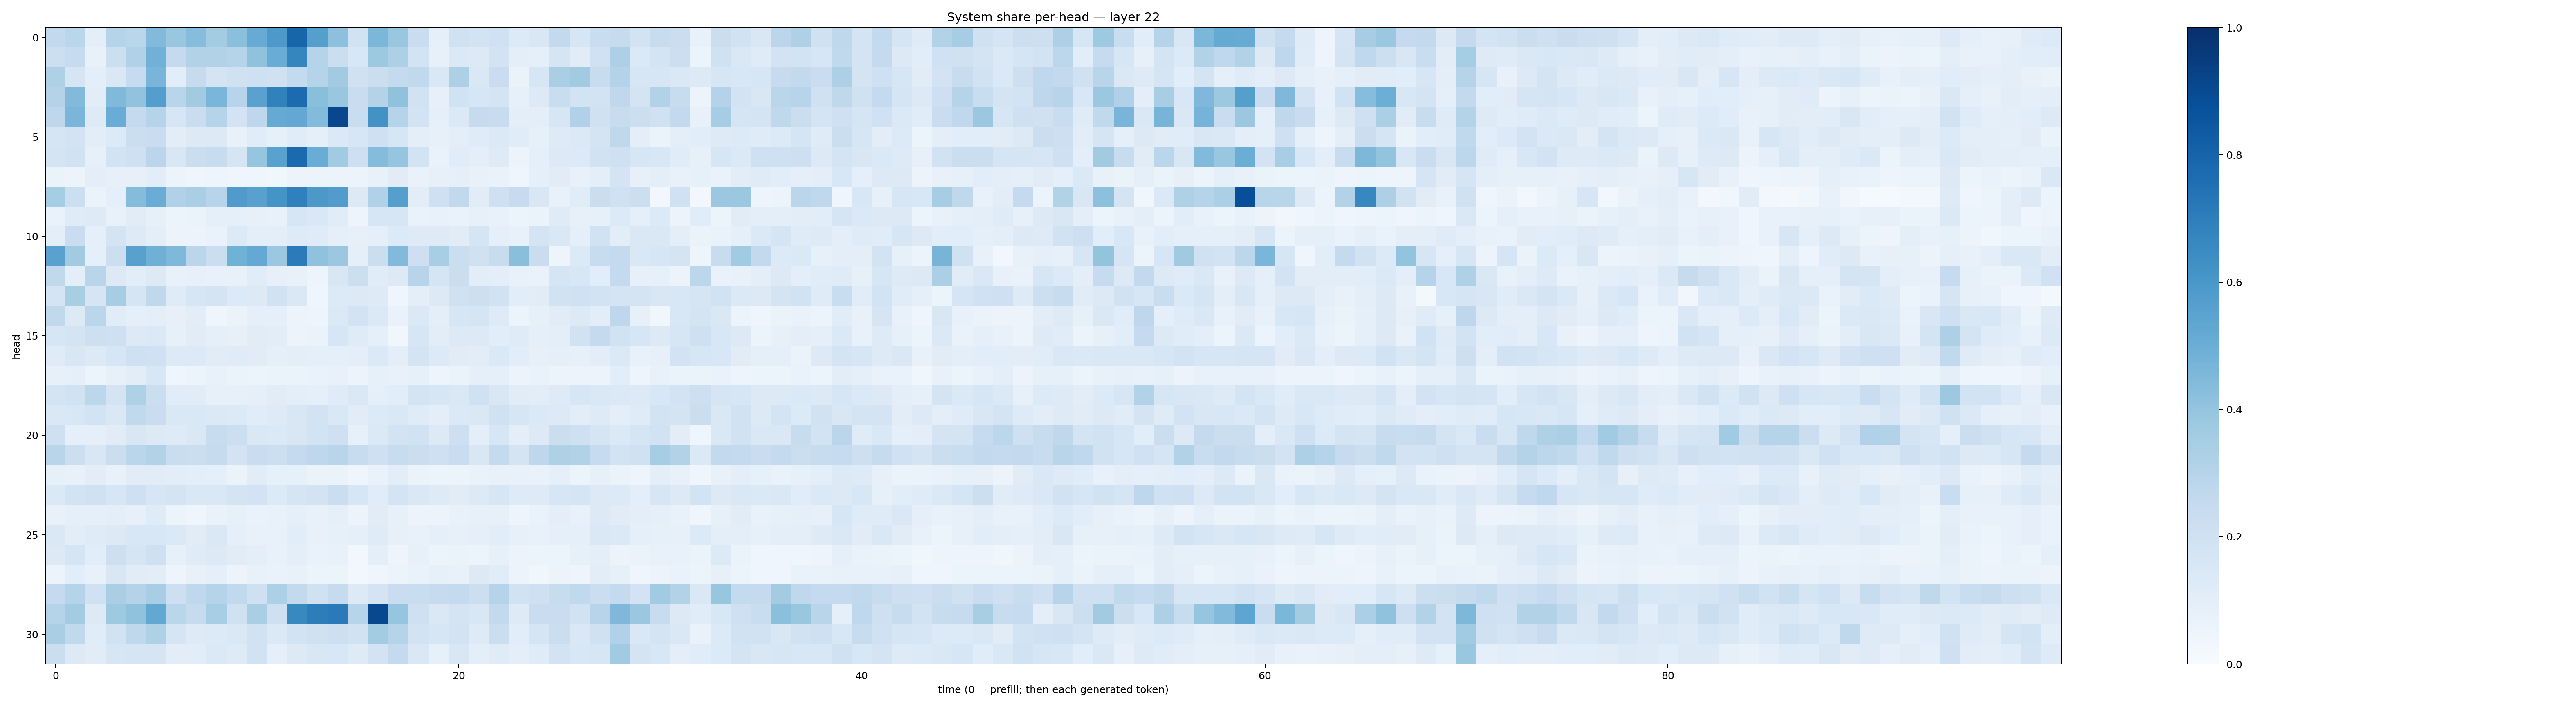

The file beside this chart, header and first rows:
0.26142362, 0.2881068, 0.094241284, 0.29714456, 0.2889838, 0.44422138, 0.38426173, 0.4335934, 0.35596254, 0.4203889, 0.50834423, 0.5918936, 0.7947941, 0.56389743, 0.4151657, 0.18830694, 0.4603877, 0.38907763, 0.22730431, 0.091879316, 0.19835545, 0.18194164, 0.2013867, 0.13369936
0.2163, 0.2491, 0.07784, 0.2174, 0.319, 0.4807, 0.2515, 0.3125, 0.3154, 0.2992, 0.4089, 0.5066, 0.6692, 0.297, 0.2194, 0.1561, 0.3772, 0.3259, 0.1874, 0.07866, 0.1395, 0.1273, 0.1802, 0.09638
0.3223, 0.1649, 0.0942, 0.1466, 0.249, 0.4682, 0.1092, 0.2441, 0.1783, 0.196, 0.2099, 0.1983, 0.2565, 0.2983, 0.3623, 0.1974, 0.2264, 0.2558, 0.2656, 0.145, 0.3292, 0.1428, 0.2268, 0.06531
0.3079, 0.4415, 0.1031, 0.4458, 0.4043, 0.5674, 0.2891, 0.3605, 0.4629, 0.2961, 0.5537, 0.6865, 0.7697, 0.4242, 0.3859, 0.2268, 0.3073, 0.4068, 0.1914, 0.08177, 0.194, 0.1584, 0.1735, 0.08571
0.2749, 0.4646, 0.1231, 0.5044, 0.2515, 0.2983, 0.1629, 0.227, 0.2978, 0.1808, 0.2768, 0.517, 0.524, 0.4403, 0.9066, 0.234, 0.624, 0.3013, 0.1841, 0.08812, 0.1372, 0.2429, 0.2365, 0.09825
0.1706, 0.1818, 0.1032, 0.1337, 0.2203, 0.228, 0.1023, 0.1315, 0.1273, 0.07204, 0.1151, 0.08342, 0.1163, 0.09135, 0.1396, 0.1595, 0.205, 0.1622, 0.09693, 0.07919, 0.09953, 0.1172, 0.1384, 0.1168
0.1726, 0.1908, 0.07864, 0.1871, 0.209, 0.2824, 0.1502, 0.2199, 0.237, 0.1667, 0.3979, 0.552, 0.7753, 0.5047, 0.3652, 0.213, 0.4353, 0.3957, 0.1848, 0.0689, 0.1169, 0.09466, 0.1245, 0.05484
0.06292, 0.05837, 0.09739, 0.08113, 0.07908, 0.1038, 0.05157, 0.04371, 0.04828, 0.04057, 0.04462, 0.03584, 0.05614, 0.06215, 0.05267, 0.05493, 0.07683, 0.1098, 0.06889, 0.08036, 0.08769, 0.07747, 0.07016, 0.04651
0.3554, 0.2184, 0.06256, 0.0889, 0.4346, 0.5062, 0.317, 0.3384, 0.2933, 0.5804, 0.5557, 0.6139, 0.6892, 0.5948, 0.575, 0.1293, 0.3171, 0.5655, 0.105, 0.2089, 0.2654, 0.11, 0.2088, 0.2493
0.06891, 0.1199, 0.123, 0.07723, 0.11, 0.08474, 0.05432, 0.06397, 0.08605, 0.08598, 0.08036, 0.07787, 0.1604, 0.1443, 0.1135, 0.04696, 0.1626, 0.1564, 0.06838, 0.07478, 0.06863, 0.08214, 0.07097, 0.05997
0.09988, 0.2286, 0.0891, 0.1766, 0.1229, 0.09502, 0.05823, 0.05748, 0.06821, 0.1347, 0.09433, 0.09937, 0.1218, 0.1192, 0.0891, 0.07848, 0.08905, 0.1346, 0.1232, 0.1216, 0.1112, 0.1713, 0.0866, 0.07068
0.5541, 0.363, 0.09031, 0.2162, 0.5555, 0.4911, 0.4496, 0.2828, 0.2236, 0.4865, 0.5231, 0.3826, 0.7087, 0.4094, 0.381, 0.09155, 0.2222, 0.4419, 0.212, 0.3461, 0.2265, 0.196, 0.2356, 0.422
0.2646, 0.1002, 0.2908, 0.1307, 0.1032, 0.1254, 0.07267, 0.07878, 0.07288, 0.07485, 0.117, 0.07845, 0.0751, 0.04753, 0.1495, 0.2183, 0.1158, 0.128, 0.2958, 0.1701, 0.2205, 0.1033, 0.09783, 0.07786
0.1734, 0.3425, 0.1641, 0.3484, 0.1654, 0.2709, 0.1177, 0.1632, 0.1738, 0.1364, 0.1267, 0.193, 0.1483, 0.04034, 0.1342, 0.1283, 0.1247, 0.03976, 0.09969, 0.131, 0.1976, 0.2117, 0.1897, 0.1067
0.2651, 0.1313, 0.2869, 0.1138, 0.09177, 0.09977, 0.07907, 0.1044, 0.04315, 0.06282, 0.08756, 0.08835, 0.05729, 0.05012, 0.1399, 0.1801, 0.1393, 0.06992, 0.1395, 0.09773, 0.1578, 0.1642, 0.1212, 0.06232
0.1607, 0.1776, 0.2141, 0.2055, 0.1264, 0.138, 0.08587, 0.1102, 0.08933, 0.07867, 0.1127, 0.103, 0.05842, 0.06342, 0.1613, 0.1203, 0.0911, 0.03822, 0.1636, 0.1042, 0.1266, 0.1284, 0.1082, 0.1209
0.1193, 0.1515, 0.1314, 0.1569, 0.2079, 0.2021, 0.1319, 0.1361, 0.1126, 0.1191, 0.112, 0.08815, 0.09652, 0.09133, 0.08977, 0.1014, 0.14, 0.09919, 0.1772, 0.1329, 0.1121, 0.1044, 0.137, 0.1069
0.0815, 0.08809, 0.06175, 0.07849, 0.1016, 0.155, 0.04628, 0.06092, 0.07682, 0.06486, 0.06089, 0.06528, 0.065, 0.06884, 0.07044, 0.05809, 0.08361, 0.07651, 0.08305, 0.04945, 0.06375, 0.08896, 0.09077, 0.05604
0.174, 0.1929, 0.2781, 0.1758, 0.3241, 0.2262, 0.1155, 0.1104, 0.08116, 0.07817, 0.09083, 0.1108, 0.0987, 0.09341, 0.1195, 0.1411, 0.09205, 0.1064, 0.1745, 0.1593, 0.1433, 0.2028, 0.1508, 0.1113
0.1429, 0.1553, 0.1852, 0.1408, 0.2622, 0.2295, 0.1462, 0.1455, 0.1394, 0.1331, 0.1156, 0.1247, 0.1495, 0.1799, 0.143, 0.1095, 0.1335, 0.1466, 0.1192, 0.09488, 0.14, 0.146, 0.1971, 0.1588
0.2044, 0.09248, 0.09173, 0.1128, 0.1487, 0.1296, 0.1241, 0.1416, 0.2395, 0.2153, 0.1479, 0.1396, 0.1504, 0.1864, 0.2037, 0.08415, 0.1386, 0.1832, 0.1918, 0.1282, 0.2111, 0.09668, 0.1615, 0.09607
0.2922, 0.2177, 0.1514, 0.2223, 0.2874, 0.3157, 0.2269, 0.2236, 0.2438, 0.1829, 0.2283, 0.2176, 0.2517, 0.276, 0.2898, 0.2376, 0.2062, 0.2354, 0.2262, 0.2068, 0.2334, 0.1494, 0.2551, 0.1721
0.08571, 0.07099, 0.1016, 0.07659, 0.111, 0.1097, 0.1039, 0.09832, 0.09008, 0.06572, 0.1095, 0.08473, 0.08503, 0.06532, 0.06609, 0.0414, 0.06658, 0.1026, 0.06307, 0.05409, 0.05285, 0.06926, 0.07416, 0.07268
0.1375, 0.1848, 0.1973, 0.1565, 0.2071, 0.1585, 0.1727, 0.1421, 0.1454, 0.178, 0.1808, 0.1361, 0.1681, 0.1827, 0.2233, 0.163, 0.1143, 0.1796, 0.1429, 0.1231, 0.1126, 0.1292, 0.1593, 0.1211
0.07256, 0.08935, 0.08714, 0.09899, 0.08184, 0.1206, 0.06246, 0.0441, 0.06762, 0.08586, 0.06931, 0.07368, 0.08688, 0.07444, 0.09157, 0.05668, 0.1095, 0.07921, 0.05601, 0.05629, 0.07152, 0.07834, 0.07963, 0.05014
0.1461, 0.1036, 0.1182, 0.1307, 0.1549, 0.1525, 0.1381, 0.1097, 0.1409, 0.08631, 0.07063, 0.07269, 0.1091, 0.0745, 0.08204, 0.09314, 0.1178, 0.07895, 0.07709, 0.09277, 0.07867, 0.08607, 0.1061, 0.08133
0.1275, 0.1684, 0.1075, 0.2111, 0.167, 0.2106, 0.08549, 0.1175, 0.1285, 0.1123, 0.09424, 0.07783, 0.09808, 0.0672, 0.07709, 0.02935, 0.09707, 0.04991, 0.08011, 0.05967, 0.0651, 0.0594, 0.08494, 0.0557
0.05835, 0.1061, 0.07624, 0.1496, 0.11, 0.1047, 0.04919, 0.075, 0.08799, 0.05717, 0.07296, 0.06728, 0.07746, 0.06066, 0.05098, 0.0303, 0.04256, 0.06137, 0.06774, 0.08328, 0.07093, 0.1273, 0.1147, 0.05618
0.2503, 0.2994, 0.2027, 0.3361, 0.3068, 0.3451, 0.2148, 0.2663, 0.3031, 0.2625, 0.2104, 0.3288, 0.2617, 0.1973, 0.2436, 0.1262, 0.1757, 0.2297, 0.2307, 0.2493, 0.2562, 0.217, 0.3012, 0.1919
0.2985, 0.3592, 0.1316, 0.3714, 0.4068, 0.5236, 0.2875, 0.2443, 0.3454, 0.1979, 0.3369, 0.2066, 0.6586, 0.7029, 0.7134, 0.2958, 0.9055, 0.3976, 0.2064, 0.1457, 0.176, 0.1522, 0.2585, 0.1235
0.3394, 0.2621, 0.1163, 0.1912, 0.2708, 0.3204, 0.1686, 0.1218, 0.1346, 0.1414, 0.1877, 0.1397, 0.1847, 0.1979, 0.2123, 0.1887, 0.3593, 0.3002, 0.1868, 0.1571, 0.1815, 0.1212, 0.2225, 0.1085
0.221, 0.1307, 0.111, 0.1625, 0.1698, 0.1687, 0.1028, 0.1093, 0.1401, 0.1228, 0.1922, 0.08646, 0.126, 0.1498, 0.1525, 0.1215, 0.1799, 0.2516, 0.1465, 0.08324, 0.1492, 0.101, 0.1191, 0.1007
